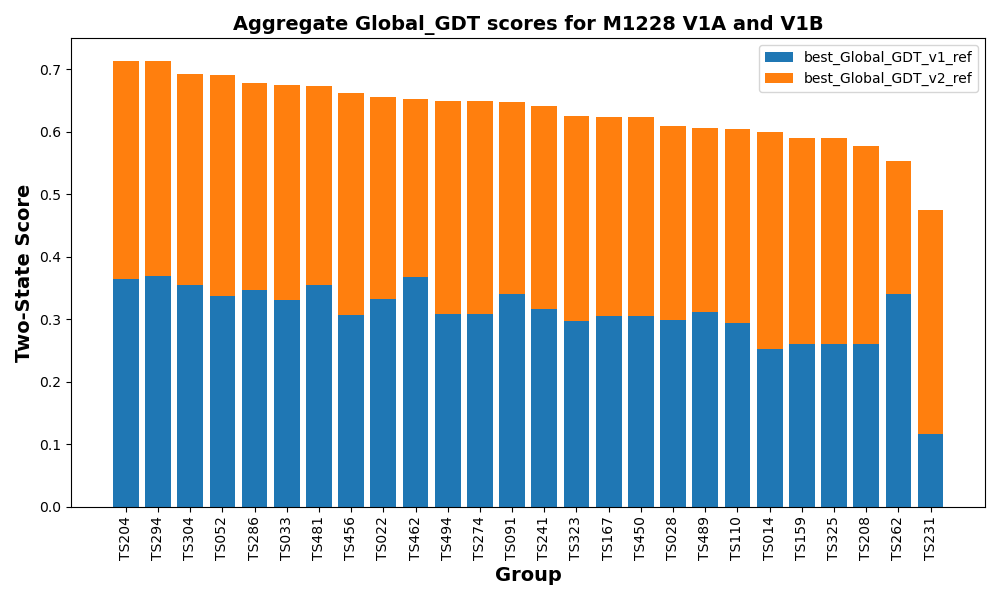

The table this chart was drawn from, first rows:
Group, best_Global_GDT_v2_ref, best_model_v2_ref, best_version_v2_ref, best_model_v1_ref, best_version_v1_ref, best_Global_GDT_v1_ref, best_v1_ref, best_v2_ref, Combined_Score
TS204, 0.35, M1228v2TS204_2.pdb, v2, M1228v1TS204_1.pdb, v1, 0.364, 0.364, 0.35, 0.714
TS294, 0.345, M1228v2TS294_1.pdb, v2, M1228v1TS294_1.pdb, v1, 0.369, 0.369, 0.345, 0.714
TS304, 0.337, M1228v2TS304_3.pdb, v2, M1228v1TS304_3.pdb, v1, 0.355, 0.355, 0.337, 0.692
TS052, 0.354, M1228v2TS052_4.pdb, v2, M1228v1TS052_4.pdb, v1, 0.337, 0.337, 0.354, 0.691
TS286, 0.332, M1228v2TS286_1.pdb, v2, M1228v1TS286_5.pdb, v1, 0.347, 0.347, 0.332, 0.679
TS033, 0.344, M1228v2TS033_5.pdb, v2, M1228v1TS033_5.pdb, v1, 0.331, 0.331, 0.344, 0.675
TS481, 0.318, M1228v2TS481_1.pdb, v2, M1228v1TS481_3.pdb, v1, 0.355, 0.355, 0.318, 0.673
TS456, 0.356, M1228v2TS456_3.pdb, v2, M1228v1TS456_3.pdb, v1, 0.307, 0.307, 0.356, 0.663
TS022, 0.323, M1228v2TS022_4.pdb, v2, M1228v1TS022_4.pdb, v1, 0.333, 0.333, 0.323, 0.656
TS462, 0.285, M1228v2TS462_1.pdb, v2, M1228v1TS462_3.pdb, v1, 0.367, 0.367, 0.285, 0.652
TS494, 0.341, M1228v2TS494_1.pdb, v2, M1228v1TS494_2.pdb, v1, 0.308, 0.308, 0.341, 0.649
TS274, 0.341, M1228v2TS274_1.pdb, v2, M1228v1TS274_2.pdb, v1, 0.308, 0.308, 0.341, 0.649
TS091, 0.308, M1228v2TS091_2.pdb, v2, M1228v1TS091_3.pdb, v1, 0.34, 0.34, 0.308, 0.648
TS241, 0.326, M1228v2TS241_1.pdb, v2, M1228v1TS241_5.pdb, v1, 0.316, 0.316, 0.326, 0.642
TS323, 0.329, M1228v2TS323_1.pdb, v2, M1228v1TS323_1.pdb, v1, 0.297, 0.297, 0.329, 0.626
TS167, 0.317, M1228v2TS167_4.pdb, v2, M1228v1TS167_1.pdb, v1, 0.306, 0.306, 0.317, 0.623
TS450, 0.317, M1228v2TS450_4.pdb, v2, M1228v1TS450_1.pdb, v1, 0.306, 0.306, 0.317, 0.623
TS028, 0.31, M1228v2TS028_5.pdb, v2, M1228v1TS028_2.pdb, v1, 0.299, 0.299, 0.31, 0.609
TS489, 0.294, M1228v2TS489_2.pdb, v2, M1228v1TS489_2.pdb, v1, 0.312, 0.312, 0.294, 0.606
TS110, 0.311, M1228v2TS110_4.pdb, v2, M1228v1TS110_4.pdb, v1, 0.294, 0.294, 0.311, 0.605
TS014, 0.346, M1228v2TS014_5.pdb, v2, M1228v1TS014_1.pdb, v1, 0.253, 0.253, 0.346, 0.599
TS159, 0.33, M1228v2TS159_1.pdb, v2, M1228v1TS159_1.pdb, v1, 0.26, 0.26, 0.33, 0.59
TS325, 0.33, M1228v2TS325_1.pdb, v2, M1228v1TS325_1.pdb, v1, 0.26, 0.26, 0.33, 0.59
TS208, 0.317, M1228v2TS208_5.pdb, v2, M1228v1TS208_1.pdb, v1, 0.261, 0.261, 0.317, 0.578
TS262, 0.213, M1228v2TS262_2.pdb, v2, M1228v1TS262_1.pdb, v1, 0.34, 0.34, 0.213, 0.553
TS231, 0.358, M1228v2TS231_1.pdb, v2, M1228v1TS231_5.pdb, v1, 0.117, 0.117, 0.358, 0.475
